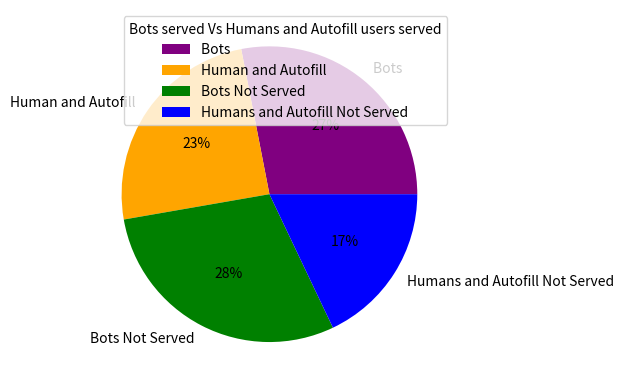

This chart was generated by the following Python code:
#APP Scalper Bot Data Gathering
import numpy as np
import seaborn as sns
#import matplotlib as plt#
import matplotlib.pyplot as plt
import random
import time

#Establish Customer Classes
class Customer():
    '''
    Class that defines the different types of customers to be processed in the queue.
    Initialization Parameters:
    IArrivalT - None,
    ServiceT - None,
    status - string,
    '''
    def __init__(self, status):
        self.IArrivalT = None
        self.ServiceT = None
        self.status = status
        self.Power = None
    #Calculate Arrival time, Service time per class

    def arrivalTime(self):
        '''
        Randomly generates the arrival time of the current customer object, differentiated by class.
        
        Arguments: None
        Returns: None
        '''
        if self.status == "human":
            self.IArrivalT = random.randint(30,60)
        if self.status == "autofill":
            self.IArrivalT = random.randint(45,75)
        if self.status == "bots": 
            self.IArrivalT = random.randint(90,180)
    
    def serviceTime(self):
        '''
        Randomly generates the service time of the current customer object, differentiated by class.
        
        Arguments: None
        Returns: None
        '''
        if self.status == "human":
            self.ServiceT = random.randint(60,120)
        if self.status == "autofill":
            self.ServiceT = random.randint(15,30)
        if self.status == "bots":
            self.ServiceT = random.randint(5,10)
    
    def __str__(self):
        return str(self.IArrivalT) + ", " + str(self.ServiceT) + ", " + self.status + ", " + str(self.power)
    
    def takePower(self):
        if self.status == "human":
            self.Power = random.randint(1,5)
        if self.status == "autofill":
            self.Power = random.randint(1,5)
        if self.status == "bots":
            self.Power = random.randint(1,20)


class Queue():
    '''
    Class that defines the queue and the timing of different aspects 
    Initialization parameters - None
    '''
    def __init__(self, capacity):
        self.waitList = {}
        self.capacity = capacity 
        
        self.customerLine = []
        self.arrivalLine = []
        self.serviceLine = [] 
        self.departureLine = []
        self.waitLine = []
        self.powerLine = []
        self.statusLine = []

    def waitTime(self):
        '''
        '''
        self.departureLine.append(self.arrivalLine[0] + self.serviceLine[0])

        self.waitLine.append(0)

        if len(self.arrivalLine) == 0:
            return 0 
        else:
            for i in range(1, len(self.arrivalLine)):
                self.waitLine.append(self.departureLine[i-1] - self.arrivalLine[i])

                self.departureLine.append(self.departureLine[i-1] + self.serviceLine[i])
            
    
    def __str__(self):
        toPrint = "["
        Cust = "Customer " + str(len(self.waitList))
        for i in self.waitList:
            if Cust == i:
                toPrint = toPrint + i + "]"
            else:
                toPrint = toPrint + i + ", "
        return toPrint
    

    def generateCustomer(self, amount, status):   
        if status == "human":
            #Creates a human customer and calls back to the function to generate a arrival time and service time,
            #and append them to the customer. Customer holds arrival and service times values.
            for i in range(amount):    
                Cust = Customer("human")
                Cust.arrivalTime()
                Cust.serviceTime()
                Cust.takePower()
                self.serviceLine.append(Cust.ServiceT)
                self.arrivalLine.append(Cust.IArrivalT)
                self.powerLine.append(Cust.Power)
                self.statusLine.append(Cust.status)
                
        if status == "autofill":
            #Creates a autofill customer and calls back to the function to generate a arrival time and service time,
            #and append them to the customer. Customer holds arrival and service times values.
            for i in range(amount):    
                Cust = Customer("autofill")
                Cust.arrivalTime()
                Cust.serviceTime()
                Cust.takePower()
                self.serviceLine.append(Cust.ServiceT)
                self.arrivalLine.append(Cust.IArrivalT)
                self.powerLine.append(Cust.Power)
                self.statusLine.append(Cust.status)


            
        if status == "bots":
            #Creates a bots customer and calls back to the function to generate a arrival time and service time,
            #and append them to the customer. Customer holds arrival and service times values.
            for i in range(amount):    
                Cust = Customer("bots")
                Cust.arrivalTime()
                Cust.serviceTime()
                Cust.takePower()
                self.serviceLine.append(Cust.ServiceT)
                self.arrivalLine.append(Cust.IArrivalT)
                self.powerLine.append(Cust.Power)
                self.statusLine.append(Cust.status)

    def minusCap(self, ToTake):
        if self.capacity > 0:
            if self.capacity >= ToTake:
                self.capacity -= ToTake
            else:
                ToTake -= self.capacity
                self.capacity = 0
        else:
            return 0


    def appendQueue(self):
        length = len(self.waitList)
        Cust = "Customer " + str(len(self.waitList) + 1)
        self.waitList[Cust] = [self.arrivalLine[length], self.waitLine[length] ,self.serviceLine[length], self.departureLine[length], self.powerLine[length], self.statusLine[length]]


    def simulateQueue(self, amountH, amountA, amountB):
        self.generateCustomer(amountH, "human")
        self.generateCustomer(amountA, "autofill")
        self.generateCustomer(amountB, "bots")
        self.waitTime()
        
        for i in range((amountH + amountA + amountB)):
            self.appendQueue()
        CustomerList = list(self.waitList.keys())
        random.shuffle(CustomerList)
        #print(CustomerList)
        #for i in range(len(self.waitList)):
            #time.sleep(self.waitList[CustomerList[i]][0])
            #print ("b")
        served = []
        CustNum = 0
        flag = False
        '''
        while self.capacity > 0 and CustNum <= (len(self.waitList) - 1):
            if self.waitList[CustomerList[CustNum]][4] > self.capacity:
                self.waitList[CustomerList[CustNum]][4] -= self.capacity
                print("Customer " + str(CustNum + 1) + " did not get served completely. Missing " + str((self.waitList[CustomerList[CustNum]][4] - self.capacity)) + " resources.")
                self.capacity = 0 #correct this
                served.append(self.waitList[CustomerList[CustNum]])
                flag = True
            else:
                self.minusCap(CustNum)
            served.append(self.waitList[CustomerList[CustNum]])
            CustNum += 1
            if CustNum == len(self.waitList):
                break
        '''
        while flag == False:
            #print (str(self.capacity) + ": capacity")
            if (self.capacity <= 0) or (CustNum >= (len(self.waitList)-1)):
                flag = True
            elif self.waitList[CustomerList[CustNum]][4] > self.capacity:
                # print(str(CustNum) + "custNum")
                #print(str(self.waitList[CustomerList[CustNum]][4]) + ": Take Power(before)")
                self.waitList[CustomerList[CustNum]][4] = self.capacity
                #print(self.waitList[CustomerList[CustNum]][4])
                self.capacity = 0
                served.append(self.waitList[CustomerList[CustNum]])
                flag = True
            else:
                self.minusCap(self.waitList[CustomerList[CustNum]][4])
                served.append(self.waitList[CustomerList[CustNum]])
                CustNum += 1
            


        #print('a')
        notServed = []    
        for i in range(CustNum + 1, len(self.waitList)):
            notServed.append(self.waitList[CustomerList[i]])
        
        return [served, notServed, self.capacity]
        #print("a")

        
def splitServed(served):
    amountServed = [0,0]
    for i in range(len(served)):
        if served[i][5] == "bots":
            amountServed[0] += served[i][4]
        if served[i][5] == "human": 
            amountServed[1] += served[i][4]
        if served[i][5] == "autofill":
            amountServed[1] += served[i][4]
    return amountServed


def noServeSplit(notServed):
    amountNotServed = [0,0] 
    for i in range(len(notServed)):
        if notServed[i][5] == "bots":
            amountNotServed[0] += notServed[i][4]
        if notServed[i][5] == "human":
            amountNotServed[1] += notServed[i][4]
        if notServed[i][5] == "autofill":
            amountNotServed[1] += notServed[i][4]
    return amountNotServed        





humans = 60
bots = 20
autofill = 20

Q = Queue(300)

result = Q.simulateQueue(humans, bots, autofill)
#print(result) 
#print(splitServed(result[0]))
#print(noServeSplit(result[1]))


'''
Q.generateCustomer(2, "human")
Q.generateCustomer(2, "autofill")
Q.generateCustomer(2, "bots")
Q.waitTime()
for i in range(6):
    Q.appendQueue()

Q.minusCap(5)
print(Q.capacity)
'''
'''
print(Q)
print(Q.waitList["Customer 5"])
print(Q.waitLine)
print(Q.departureLine)
print(Q.serviceLine)
print(Q.arrivalLine)
print(Q.powerLine)
'''



#y = np.array(noServeSplit(result[1]))
#plt.pie(y)

 #Queue(30000)
humans1 = 10      #random.randint(17400,18600)
autofill1 = 5     #random.randint(5400,6600)
bots1 = 5         #random.randint(5400, 6600)

test_results_served_bots = []
test_results_served_ha = []
test_results_notServed_bots = []
test_results_notServed_ha = []


for i in range(10):
    print (i)
    test = Queue(50)
    test_results = test.simulateQueue(humans1,autofill1, bots1)
    t1_bots = splitServed(test_results[0])[0]
    t1_ha = splitServed(test_results[0])[1]
    t1_noBots = noServeSplit(test_results[1])[0]
    t1_noHa = noServeSplit(test_results[1])[1]

    test_results_served_bots.append(t1_bots)
    test_results_served_ha.append(t1_ha)
    test_results_notServed_bots.append(t1_noBots)
    test_results_notServed_ha.append(t1_noHa)



avg_S_bots = sum(test_results_served_bots) / (len(test_results_served_bots))
avg_S_ha = sum(test_results_served_ha) / (len(test_results_served_ha))
avg_NS_bots = sum(test_results_notServed_bots) / (len(test_results_notServed_bots))
avg_NS_ha = sum(test_results_notServed_ha) / (len(test_results_notServed_ha))



print(avg_S_bots)
print(avg_S_ha)
print(avg_NS_bots)
print(avg_NS_ha)
print(test_results_served_bots)
print(test_results_served_ha)
print(test_results_notServed_bots)
print(test_results_notServed_ha)



x = np.array([avg_S_bots,avg_S_ha,avg_NS_bots,avg_NS_ha])
myLabels = ["Bots ", "Human and Autofill", "Bots Not Served", "Humans and Autofill Not Served"]
myColors = ["Purple", "Orange","Green", "Blue"]
fracs = [avg_S_bots,avg_S_ha,avg_NS_bots,avg_NS_ha]
total = sum(fracs)



plt.pie(x, labels = myLabels, colors = myColors,
autopct=lambda p: '{:.0f}%'.format(p * total / 100))

plt.legend(title = "Bots served Vs Humans and Autofill users served")
plt.show()

